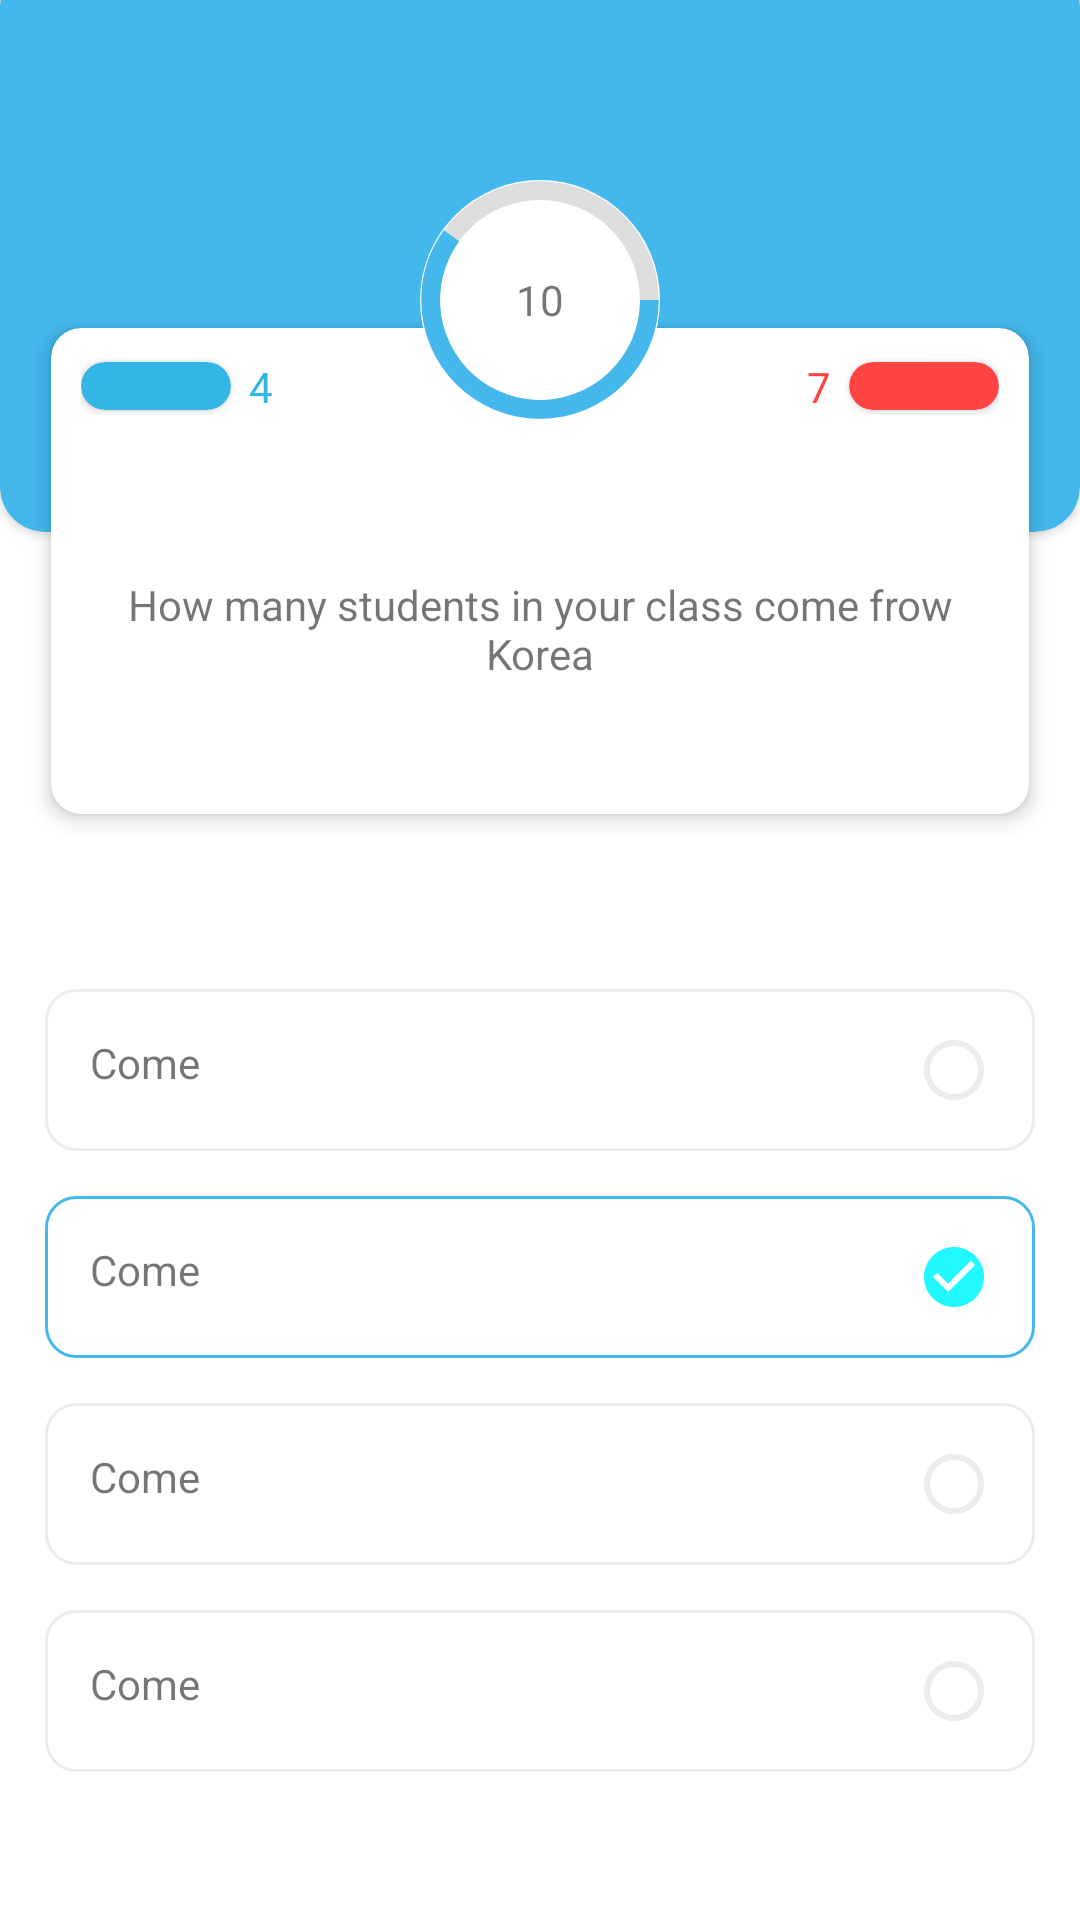

This screen was rendered from an Android layout file. Write that file and the resources it references.
<!-- AndroidManifest.xml: application theme Theme.Bewise -->
<!-- res/layout/activity_quiz_game.xml -->
<?xml version="1.0" encoding="utf-8"?>
<LinearLayout
    xmlns:android="http://schemas.android.com/apk/res/android"
    xmlns:app="http://schemas.android.com/apk/res-auto"
    xmlns:tools="http://schemas.android.com/tools"
    android:layout_width="match_parent"
    android:layout_height="match_parent"
    android:orientation="vertical"
    tools:context=".ui.study.game.QuizGameActivity">

    <RelativeLayout
        android:layout_width="match_parent"
        android:layout_height="wrap_content">

        <androidx.cardview.widget.CardView
            android:layout_width="match_parent"
            android:layout_marginTop="-13dp"
            app:cardBackgroundColor="@color/purple_700"
            app:cardCornerRadius="15dp"
            android:layout_height="190dp"/>


        <LinearLayout
            android:orientation="vertical"
            android:translationZ="2dp"
            android:layout_marginTop="50dp"
            android:layout_width="match_parent"
            android:layout_height="wrap_content">

            <RelativeLayout
                android:layout_width="100dp"
                android:layout_height="100dp"
                android:translationZ="5dp"
                android:layout_gravity="center"
                android:backgroundTint="#F5F7F8"
                >

                <LinearLayout
                    android:layout_width="match_parent"
                    android:layout_height="match_parent"
                    android:layout_margin="10.1dp"
                    android:backgroundTint="@android:color/white"
                    android:background="@drawable/bg_btn_circle"
                    />
                <TextView
                    android:layout_width="wrap_content"
                    android:layout_height="wrap_content"
                    android:text="10"
                    android:layout_centerInParent="true"
                    />

                <ProgressBar
                    android:layout_width="match_parent"
                    android:layout_height="match_parent"
                    android:indeterminateOnly="false"
                    android:progress="60"
                    android:progressDrawable="@drawable/circle" />

            </RelativeLayout>
            <com.google.android.material.card.MaterialCardView
                android:layout_width="match_parent"
                android:layout_marginStart="10dp"
                android:layout_marginEnd="10dp"
                android:layout_marginTop="-50dp"
                android:clipToPadding="true"
                app:cardElevation="4dp"
                app:cardCornerRadius="10dp"
                app:cardUseCompatPadding="true"
                android:layout_height="180dp">

                <LinearLayout
                    android:orientation="vertical"
                    android:layout_width="match_parent"
                    android:layout_height="match_parent">


                    <RelativeLayout
                        android:layout_width="match_parent"
                        android:layout_height="wrap_content"
                        android:layout_margin="10dp"
                        >
                        <LinearLayout
                            android:orientation="horizontal"
                            android:layout_width="wrap_content"
                            android:gravity="center_vertical"
                            android:layout_height="wrap_content">
                            <androidx.cardview.widget.CardView
                                android:layout_width="50dp"
                                android:layout_height="16dp"
                                app:cardCornerRadius="30dp"
                                app:cardBackgroundColor="@android:color/holo_blue_light"
                                />
                            <TextView
                                android:textColor="@android:color/holo_blue_light"
                                android:layout_marginStart="6dp"
                                android:text="4"
                                android:layout_width="wrap_content"
                                android:layout_height="wrap_content"/>
                        </LinearLayout>


                        <LinearLayout
                            android:layout_width="wrap_content"
                            android:layout_height="wrap_content"
                            android:orientation="horizontal"
                            android:gravity="center_vertical"
                            android:layout_alignParentEnd="true"
                            >
                            <TextView
                                android:layout_width="wrap_content"
                                android:text="7"
                                android:layout_marginEnd="6dp"
                                android:textColor="@android:color/holo_red_light"
                                android:layout_height="wrap_content"/>
                            <androidx.cardview.widget.CardView
                                android:layout_width="50dp"
                                android:layout_height="16dp"
                                app:cardCornerRadius="30dp"
                                app:cardBackgroundColor="@android:color/holo_red_light"
                                />

                        </LinearLayout>
                    </RelativeLayout>

                    <LinearLayout
                        android:orientation="vertical"
                        android:gravity="center"
                        android:layout_width="match_parent"
                        android:layout_height="match_parent">

                        <TextView
                            android:layout_width="wrap_content"
                            android:layout_height="wrap_content"
                            android:gravity="center"
                            android:layout_marginStart="20dp"
                            android:layout_marginEnd="20dp"
                            android:text="How many students in your class come frow Korea"
                            />
                    </LinearLayout>


                </LinearLayout>

            </com.google.android.material.card.MaterialCardView>
        </LinearLayout>

    </RelativeLayout>

    <LinearLayout
        android:orientation="vertical"
        android:layout_width="match_parent"
        android:layout_margin="15dp"
        android:gravity="center"
        android:layout_height="match_parent">

        <TextView
            android:layout_width="match_parent"
            android:background="@drawable/bg_question"
            android:text="Come"
            android:padding="15dp"
            android:drawableEnd="@drawable/ic_outline_circle_24"
            android:layout_height="wrap_content">
        </TextView>

        <TextView
            android:layout_width="match_parent"
            android:background="@drawable/bg_outline"
            android:text="Come"
            android:layout_marginTop="15dp"
            android:padding="15dp"
            android:drawableEnd="@drawable/ic_baseline_check_circle_24"
            android:layout_height="wrap_content">
        </TextView>

        <TextView
            android:layout_width="match_parent"
            android:background="@drawable/bg_question"
            android:text="Come"
            android:layout_marginTop="15dp"
            android:padding="15dp"
            android:drawableEnd="@drawable/ic_outline_circle_24"
            android:layout_height="wrap_content">
        </TextView>

        <TextView
            android:layout_width="match_parent"
            android:background="@drawable/bg_question"
            android:text="Come"
            android:layout_marginTop="15dp"
            android:padding="15dp"
            android:drawableEnd="@drawable/ic_outline_circle_24"
            android:layout_height="wrap_content">
        </TextView>

    </LinearLayout>


</LinearLayout>
<!-- resources referenced by this layout -->
<resources>
  <color name="purple_700">#44B8EC</color>
  <!-- drawable bg_btn_circle (drawable) -->
  <?xml version="1.0" encoding="utf-8"?>
  <selector xmlns:android="http://schemas.android.com/apk/res/android">
      <item android:state_active="false">
          <shape android:shape="oval">
              <gradient
                  android:startColor="#FFA500"
                  android:endColor="#EFB344"/>
          </shape>
      </item>
  
      <item android:state_active="true">
          <shape android:shape="oval">
              <gradient
                  android:startColor="#FBA301"
                  android:endColor="#F4C978"/>
          </shape>
      </item>
  </selector>
  <!-- drawable bg_outline (drawable) -->
  <?xml version="1.0" encoding="utf-8"?>
  <selector xmlns:android="http://schemas.android.com/apk/res/android">
      <item android:state_active="false">
          <shape>
              <stroke android:color="@color/purple_700" android:width="1dp"/>
              <corners android:radius="10dp"/>
          </shape>
      </item>
  </selector>
  <!-- drawable bg_question (drawable) -->
  <?xml version="1.0" encoding="utf-8"?>
  <selector xmlns:android="http://schemas.android.com/apk/res/android">
      <item android:state_active="false">
          <shape>
              <stroke android:color="#ececec" android:width="1dp"/>
              <corners android:radius="10dp"/>
          </shape>
      </item>
  </selector>
  <!-- drawable circle (drawable) -->
  <?xml version="1.0" encoding="utf-8"?>
  <layer-list xmlns:android="http://schemas.android.com/apk/res/android">
      <item>
          <shape
              android:shape="ring"
              android:thicknessRatio="16"
              android:useLevel="false">
              <solid android:color="#DDD"/>
          </shape>
      </item>
      <item>
          <shape
              android:shape="ring"
              android:thicknessRatio="16"
              android:useLevel="true">
              <solid android:color="@color/purple_700"/>
  
          </shape>
      </item>
  </layer-list>
  <!-- drawable ic_baseline_check_circle_24 (drawable) -->
  <vector android:height="24dp" android:tint="#21F8FF"
      android:viewportHeight="24" android:viewportWidth="24"
      android:width="24dp" xmlns:android="http://schemas.android.com/apk/res/android">
      <path android:fillColor="@android:color/white" android:pathData="M12,2C6.48,2 2,6.48 2,12s4.48,10 10,10 10,-4.48 10,-10S17.52,2 12,2zM10,17l-5,-5 1.41,-1.41L10,14.17l7.59,-7.59L19,8l-9,9z"/>
  </vector>
  <!-- drawable ic_outline_circle_24 (drawable) -->
  <vector android:height="24dp" android:tint="#ECECEC"
      android:viewportHeight="24" android:viewportWidth="24"
      android:width="24dp" xmlns:android="http://schemas.android.com/apk/res/android">
      <path android:fillColor="@android:color/white" android:pathData="M12,2C6.47,2 2,6.47 2,12c0,5.53 4.47,10 10,10s10,-4.47 10,-10C22,6.47 17.53,2 12,2zM12,20c-4.42,0 -8,-3.58 -8,-8c0,-4.42 3.58,-8 8,-8s8,3.58 8,8C20,16.42 16.42,20 12,20z"/>
  </vector>
  <style name="Theme.Bewise" parent="Theme.MaterialComponents.Light.NoActionBar">
          
          <item name="colorPrimary">@color/purple_500</item>
          <item name="colorPrimaryVariant">@color/purple_700</item>
          <item name="colorOnPrimary">@color/white</item>
          
          <item name="colorSecondary">@color/teal_200</item>
          <item name="colorSecondaryVariant">@color/teal_700</item>
          <item name="colorOnSecondary">@color/black</item>
          
  
          
          <item name="android:windowLightStatusBar">true</item>
          <item name="android:statusBarColor">@color/white</item>
  
      </style>
  <color name="purple_500">#1da1f2</color>
  <color name="white">#FFFFFFFF</color>
  <color name="teal_200">#FF03DAC5</color>
  <color name="teal_700">#FF018786</color>
  <color name="black">#FF000000</color>
</resources>
